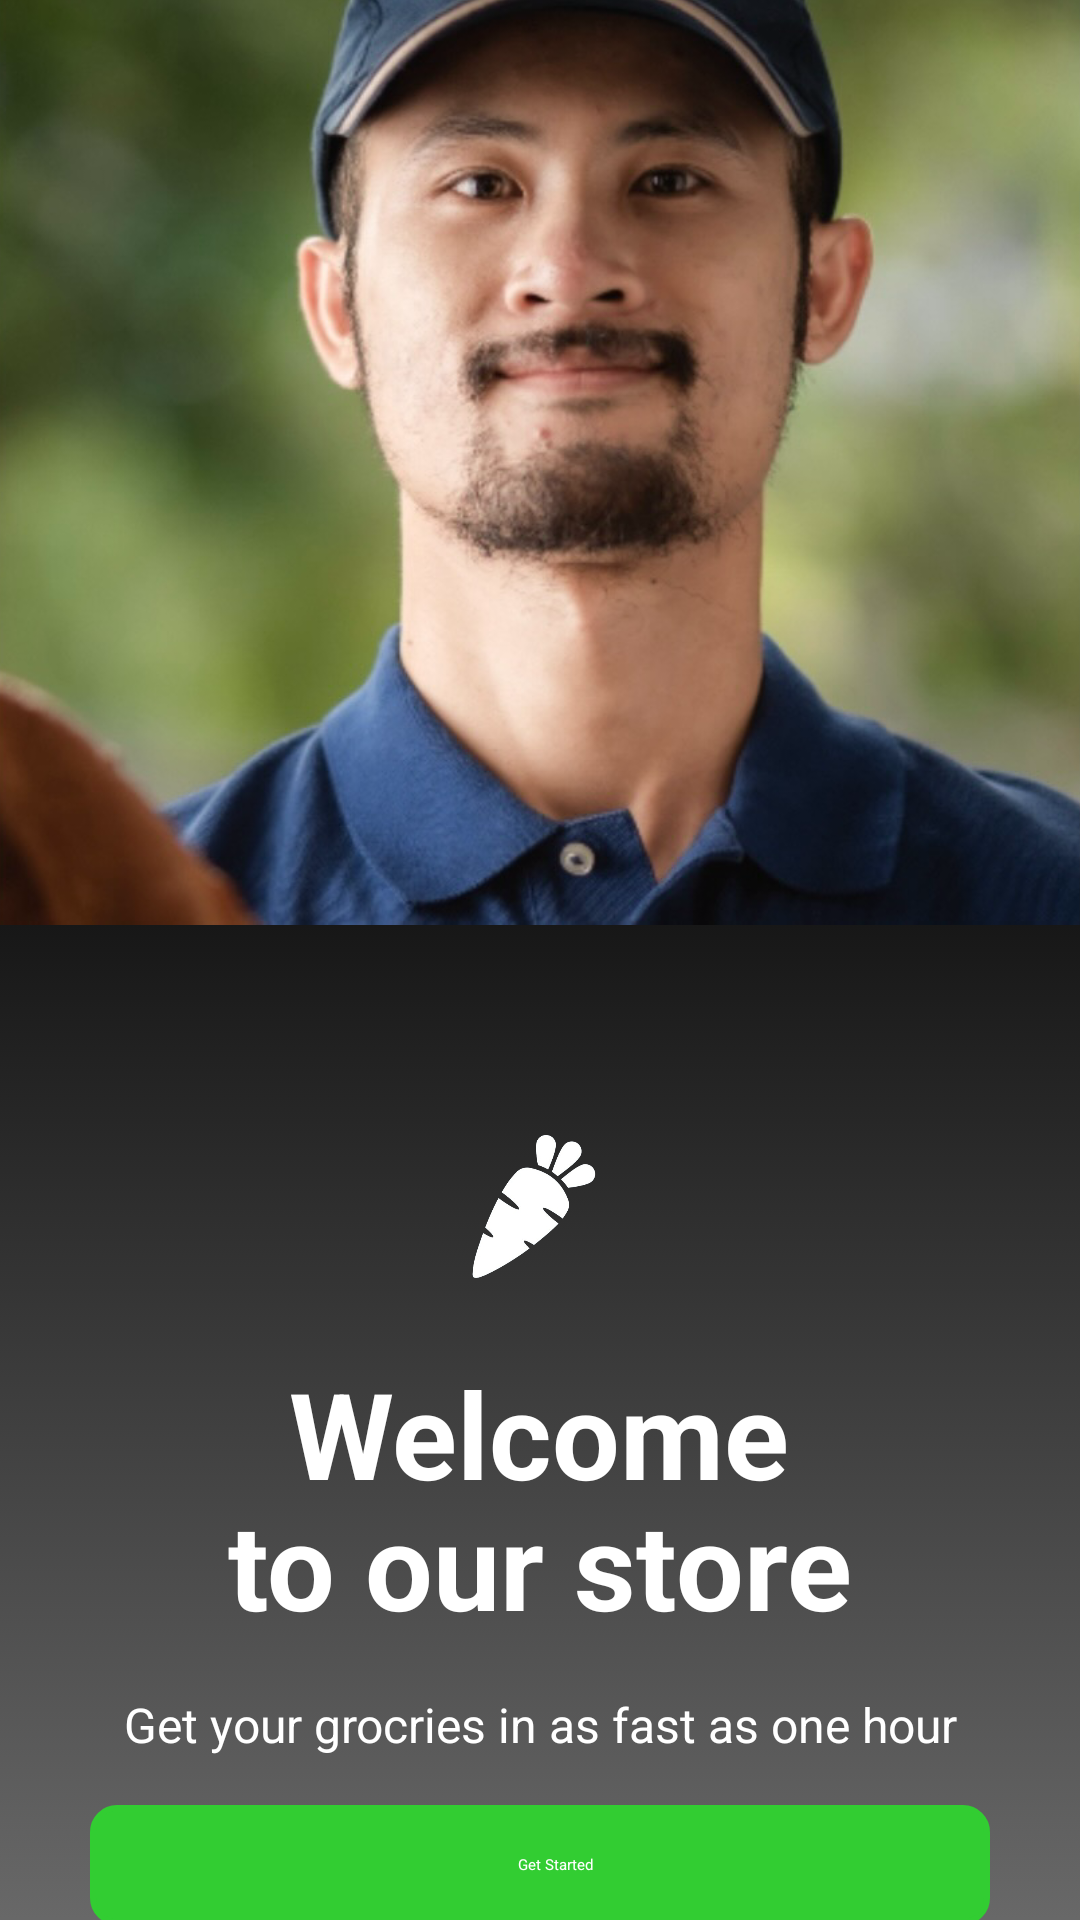

Android layout source for this screen:
<!-- AndroidManifest.xml: application theme Theme.Nectar -->
<!-- res/layout/welcome.xml -->
<?xml version="1.0" encoding="utf-8"?>
<LinearLayout xmlns:android="http://schemas.android.com/apk/res/android"
    android:layout_width="match_parent"
    android:layout_height="match_parent"
    android:orientation="vertical"
    android:gravity="center"

    >
    <LinearLayout
        android:layout_width="wrap_content"
        android:layout_height="wrap_content"
        android:orientation="vertical"
        android:gravity="center"


        >

        <ImageView
            android:layout_width="600dp"
                  android:backgroundTint="@color/white"
            android:layout_height="402dp"
            android:layout_marginTop="-50dp"

            android:src="@drawable/boy"></ImageView>
    </LinearLayout>

    <LinearLayout
        android:layout_width="match_parent"
        android:layout_height="376dp"
        android:background="@drawable/background"
        android:gravity="center"

        android:orientation="vertical">

        <ImageView
            android:layout_width="70dp"
            android:layout_height="100dp"
            android:src="@drawable/carrottwhiteeeeeeee"

            />

        <TextView
            android:layout_width="wrap_content"
            android:layout_height="wrap_content"
            android:layout_gravity="center"
            android:text="Welcome"
            android:textColor="@color/white"
            android:textSize="40sp"
            android:textStyle="bold" />

        <TextView
            android:layout_width="wrap_content"
            android:layout_height="wrap_content"
            android:layout_gravity="center"
            android:layout_marginTop="-10dp"
            android:layout_marginBottom="16dp"
            android:text="to our store"
            android:textColor="@color/white"
            android:textSize="40sp"
            android:textStyle="bold" />

        <TextView
            android:layout_width="wrap_content"
            android:layout_height="wrap_content"
            android:gravity="center"
            android:text="Get your grocries in as fast as one hour"
            android:textColor="@color/white"
            android:textSize="16sp" />

        <TextView
            android:id="@+id/buttonSubmit"
            android:layout_width="300dp"
            android:layout_height="40dp"
            android:layout_gravity="center"
            android:layout_marginTop="16dp"
            android:background="@drawable/box"
            android:gravity="center"
            android:paddingStart="18dp"
            android:paddingEnd="8dp"
            android:text="Get Started"
            android:textColor="@color/white" />
    </LinearLayout>

</LinearLayout>
<!-- resources referenced by this layout -->
<resources>
  <!-- drawable background (drawable) -->
  <?xml version="1.0" encoding="utf-8"?>
  <selector xmlns:android="http://schemas.android.com/apk/res/android">
      <item>
          <shape android:layout_height="wrap_content">
              <gradient android:angle="25" android:endColor="#737373" android:startColor="#171717" />
  
          </shape>
      </item>
  </selector>
  <!-- drawable box (drawable) -->
  <?xml version="1.0" encoding="utf-8"?>
  <shape xmlns:android="http://schemas.android.com/apk/res/android">
      <solid android:color="#32CD32" /> 
      <stroke
          android:color="#32CD32"
          android:width="2dp" />
      <corners android:radius="8dp" />
  </shape>
  <!-- drawable boy: png bitmap (drawable, 969636 bytes) -->
  <!-- drawable carrottwhiteeeeeeee: png bitmap (drawable, 50586 bytes) -->
  <style name="Theme.Nectar" parent="Base.Theme.Nectar">
          
          <item name="android:navigationBarColor">@android:color/transparent</item>
          <item name="android:statusBarColor">@android:color/transparent</item>
          <item name="android:windowLightStatusBar">?attr/isLightTheme</item>
      </style>
  <!-- not gathered from this repository: default colours our renderer supplied (Android Studio template values) -->
  <color name="white">#FFFFFFFF</color>
</resources>
